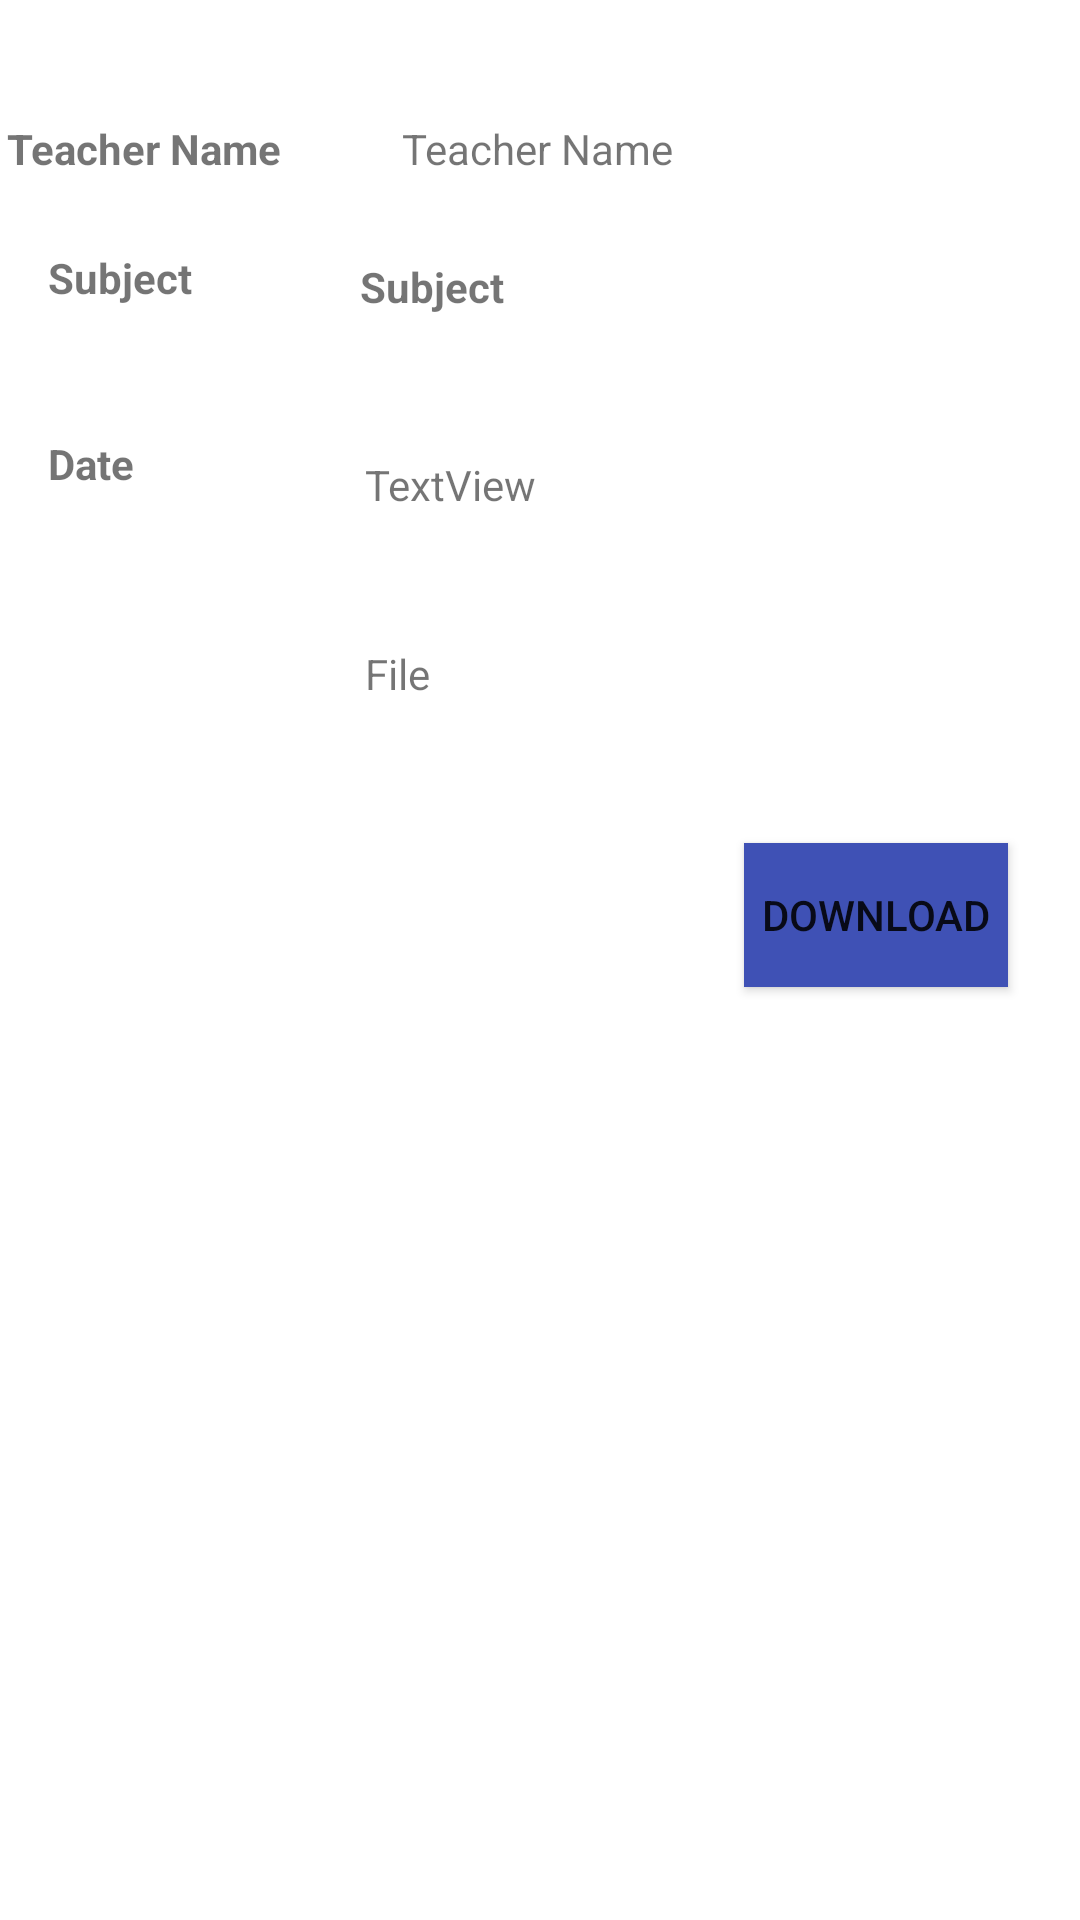

Layout XML and referenced resources for this Android screen:
<!-- AndroidManifest.xml: application theme Theme.Kids_Learning -->
<!-- res/layout/viewmaterials.xml -->
<?xml version="1.0" encoding="utf-8"?>
<androidx.constraintlayout.widget.ConstraintLayout xmlns:android="http://schemas.android.com/apk/res/android"
    xmlns:app="http://schemas.android.com/apk/res-auto"
    xmlns:tools="http://schemas.android.com/tools"
    android:layout_width="match_parent"
    android:layout_height="wrap_content">

    <TextView
        android:id="@+id/textView2"
        android:layout_width="223dp"
        android:layout_height="30dp"
        android:layout_marginStart="20dp"
        android:layout_marginLeft="20dp"
        android:layout_marginTop="40dp"
        android:layout_marginEnd="27dp"
        android:layout_marginRight="27dp"
        android:layout_weight="1"
        android:text="Teacher Name"
        app:layout_constraintEnd_toEndOf="parent"
        app:layout_constraintStart_toEndOf="@+id/textView16"
        app:layout_constraintTop_toTopOf="parent" />

    <TextView
        android:id="@+id/textView3"
        android:layout_width="228dp"
        android:layout_height="30dp"
        android:layout_marginTop="16dp"
        android:layout_marginEnd="12dp"
        android:layout_marginRight="12dp"
        android:text="Subject"
        android:textStyle="bold"
        app:layout_constraintEnd_toEndOf="parent"
        app:layout_constraintTop_toBottomOf="@+id/textView2" />

    <TextView
        android:id="@+id/textView4"
        android:layout_width="222dp"
        android:layout_height="50dp"
        android:layout_marginStart="138dp"
        android:layout_marginLeft="138dp"
        android:layout_marginTop="22dp"
        android:layout_marginEnd="33dp"
        android:layout_marginRight="33dp"
        android:text="File"
        app:layout_constraintEnd_toEndOf="parent"
        app:layout_constraintStart_toStartOf="parent"
        app:layout_constraintTop_toBottomOf="@+id/textView15" />

    <Button
        android:id="@+id/button36"
        android:layout_width="wrap_content"
        android:layout_height="wrap_content"
        android:layout_marginTop="16dp"
        android:layout_marginEnd="24dp"
        android:layout_marginRight="24dp"
        android:background="#D32F2F"
        android:text="Download"
        app:backgroundTint="#3F51B5"
        app:backgroundTintMode="src_in"
        app:icon="@android:drawable/stat_sys_download"
        app:layout_constraintEnd_toEndOf="parent"
        app:layout_constraintTop_toBottomOf="@+id/textView4" />

    <TextView
        android:id="@+id/textView15"
        android:layout_width="219dp"
        android:layout_height="41dp"
        android:layout_marginStart="138dp"
        android:layout_marginLeft="138dp"
        android:layout_marginTop="36dp"
        android:layout_marginEnd="36dp"
        android:layout_marginRight="36dp"
        android:text="TextView"
        app:layout_constraintEnd_toEndOf="parent"
        app:layout_constraintStart_toStartOf="parent"
        app:layout_constraintTop_toBottomOf="@+id/textView3" />

    <TextView
        android:id="@+id/textView16"
        android:layout_width="wrap_content"
        android:layout_height="wrap_content"
        android:layout_marginStart="26dp"
        android:layout_marginLeft="26dp"
        android:layout_marginTop="40dp"
        android:layout_marginEnd="20dp"
        android:layout_marginRight="20dp"
        android:text="Teacher Name"
        android:textStyle="bold"
        app:layout_constraintEnd_toStartOf="@+id/textView2"
        app:layout_constraintStart_toStartOf="parent"
        app:layout_constraintTop_toTopOf="parent" />

    <TextView
        android:id="@+id/textView17"
        android:layout_width="94dp"
        android:layout_height="26dp"
        android:layout_marginStart="26dp"
        android:layout_marginLeft="26dp"
        android:layout_marginTop="24dp"
        android:layout_marginEnd="20dp"
        android:layout_marginRight="20dp"
        android:text="Subject"
        android:textStyle="bold"
        app:layout_constraintEnd_toStartOf="@+id/textView3"
        app:layout_constraintStart_toStartOf="parent"
        app:layout_constraintTop_toBottomOf="@+id/textView16" />

    <TextView
        android:id="@+id/textView18"
        android:layout_width="96dp"
        android:layout_height="25dp"
        android:layout_marginStart="26dp"
        android:layout_marginLeft="26dp"
        android:layout_marginTop="36dp"
        android:layout_marginEnd="20dp"
        android:layout_marginRight="20dp"
        android:text="Date"
        android:textStyle="bold"
        app:layout_constraintEnd_toStartOf="@+id/textView15"
        app:layout_constraintStart_toStartOf="parent"
        app:layout_constraintTop_toBottomOf="@+id/textView17" />
</androidx.constraintlayout.widget.ConstraintLayout>
<!-- resources referenced by this layout -->
<resources>
  <style name="Theme.Kids_Learning" parent="Theme.MaterialComponents.DayNight.DarkActionBar">
          
          <item name="colorPrimary">@color/purple_500</item>
          <item name="colorPrimaryVariant">@color/purple_700</item>
          <item name="colorOnPrimary">@color/white</item>
          
          <item name="colorSecondary">@color/teal_200</item>
          <item name="colorSecondaryVariant">@color/teal_700</item>
          <item name="colorOnSecondary">@color/black</item>
          
          <item name="android:statusBarColor" tools:targetApi="l">?attr/colorPrimaryVariant</item>
          
      </style>
  <color name="purple_500">#FF6200EE</color>
  <color name="purple_700">#FF3700B3</color>
  <color name="white">#FFFFFFFF</color>
  <color name="teal_200">#FF03DAC5</color>
  <color name="teal_700">#FF018786</color>
  <color name="black">#FF000000</color>
</resources>
